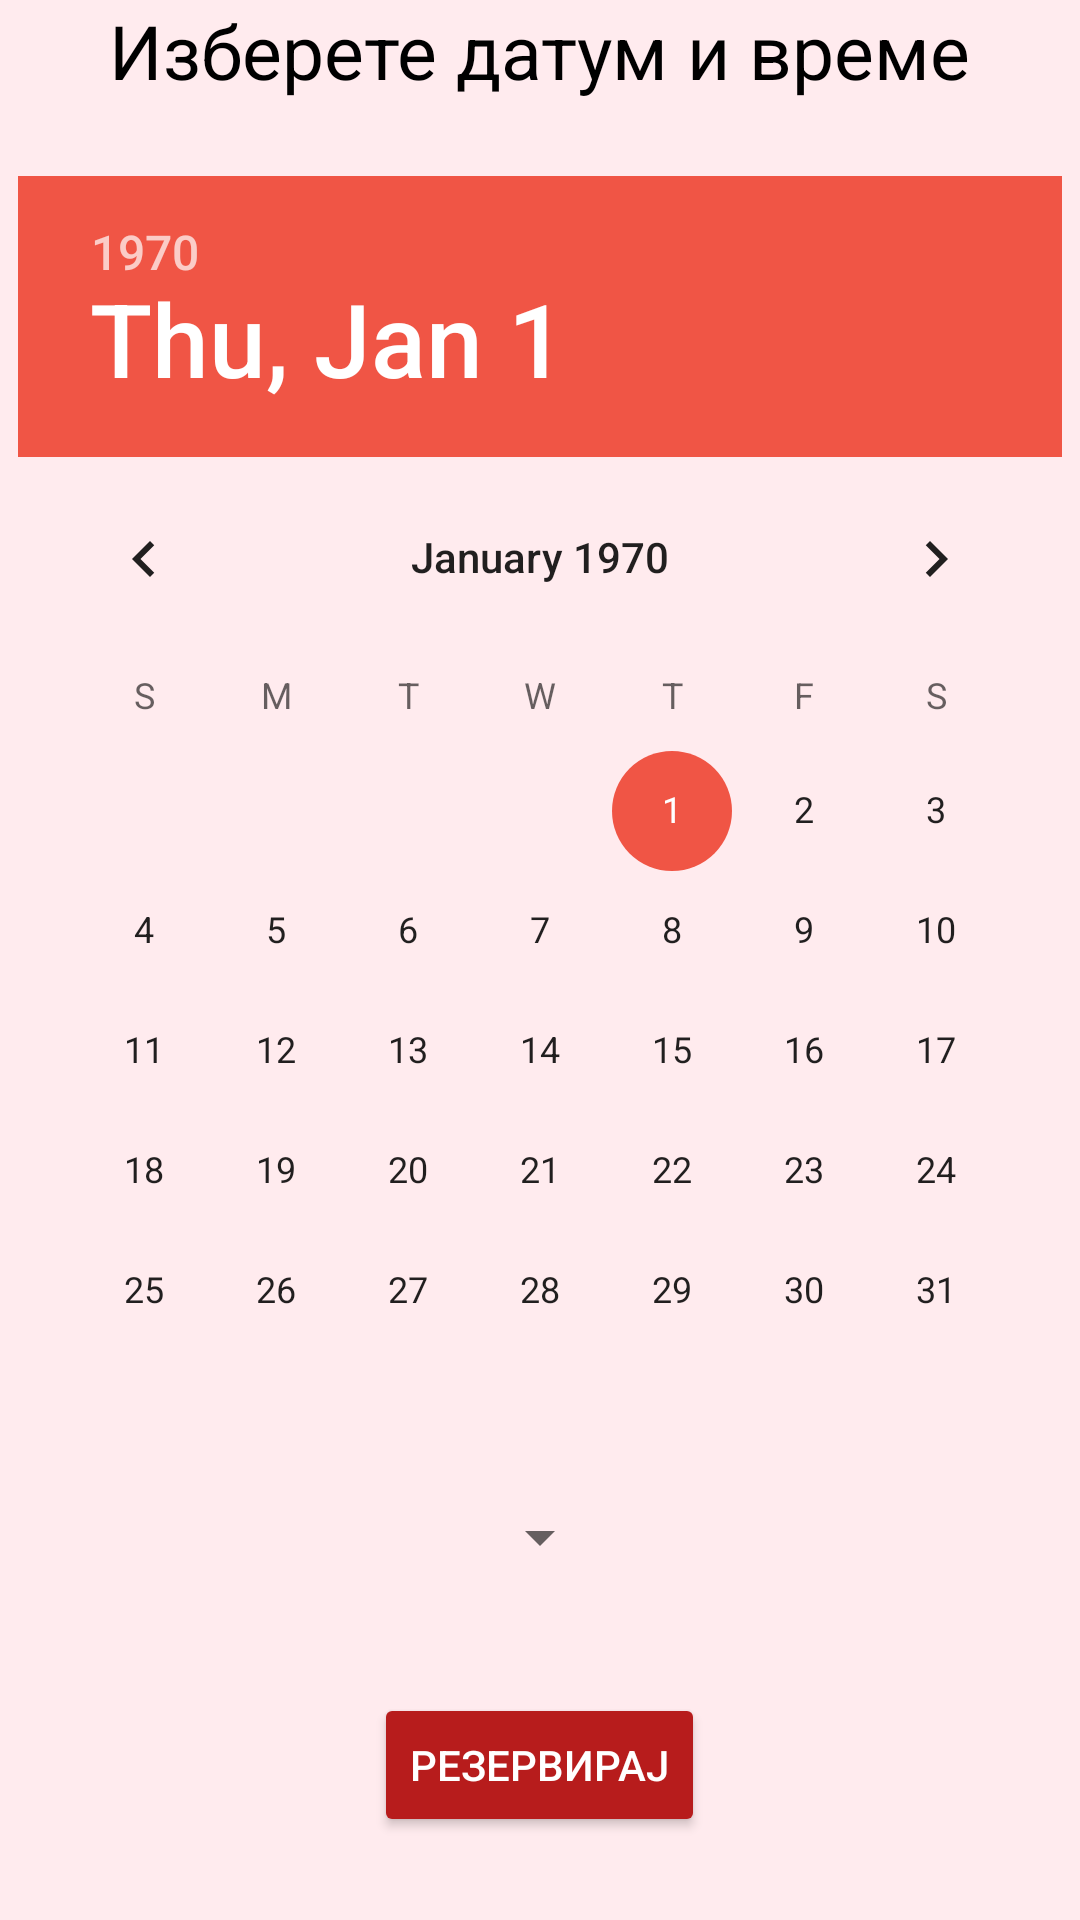

Here is an Android app screen rendered from its layout file. Give the layout XML and the strings, colors and styles it references.
<!-- AndroidManifest.xml: application theme Theme.Parking -->
<!-- res/layout/reservation_form_fragment1.xml -->
<RelativeLayout xmlns:android="http://schemas.android.com/apk/res/android"
        xmlns:app="http://schemas.android.com/apk/res-auto"
        xmlns:tools="http://schemas.android.com/tools"
        android:layout_width="match_parent"
        android:layout_height="match_parent"
        tools:context=".ReservationFormFragment1">

        <TextView
            android:layout_centerHorizontal="true"
            android:id="@+id/date"
            android:layout_width="wrap_content"
            android:layout_height="wrap_content"
            android:text="Изберете датум и време"
            android:textSize="25dp"
            android:layout_marginBottom="20dp"/>
        <DatePicker
            android:id="@+id/datePicker"
            android:layout_marginTop="5dp"
            android:layout_width="wrap_content"
            android:layout_height="wrap_content"
            android:layout_centerInParent="true"
            android:layout_below="@+id/date"/>
        <Spinner
            android:id="@+id/spinner"
            android:layout_width="wrap_content"
            android:layout_height="wrap_content"
            android:layout_below="@+id/datePicker"
            android:layout_centerInParent="true"
            android:layout_marginBottom="10dp"
            android:layout_marginTop="10dp"/>

        <Button
            android:id="@+id/reserve"
            android:layout_width="wrap_content"
            android:layout_height="wrap_content"
            android:layout_below="@+id/spinner"
            android:layout_marginTop="30dp"
            android:layout_marginBottom="10dp"
            android:layout_centerInParent="true"
            android:textColor="@color/white"
            android:text="Резервирај" />

    </RelativeLayout>
<!-- resources referenced by this layout -->
<resources>
  <color name="white">#FFFFFFFF</color>
  <style name="Theme.Parking" parent="Theme.AppCompat.Light.NoActionBar">
          
          <item name="colorPrimary">@color/colorPrimary</item>
          <item name="colorPrimaryDark">@color/colorPrimaryDark</item>
          <item name="colorAccent">@color/colorAccent</item>
          <item name="android:windowBackground">@color/activityBackground</item>
          <item name="colorButtonNormal">@color/colorPrimary</item>
          <item name="android:textColor">#000000</item>
      </style>
  <color name="colorPrimary">#b71c1c</color>
  <color name="colorPrimaryDark">#7f0000</color>
  <color name="colorAccent">#f05545</color>
  <color name="activityBackground">#ffebee</color>
</resources>
